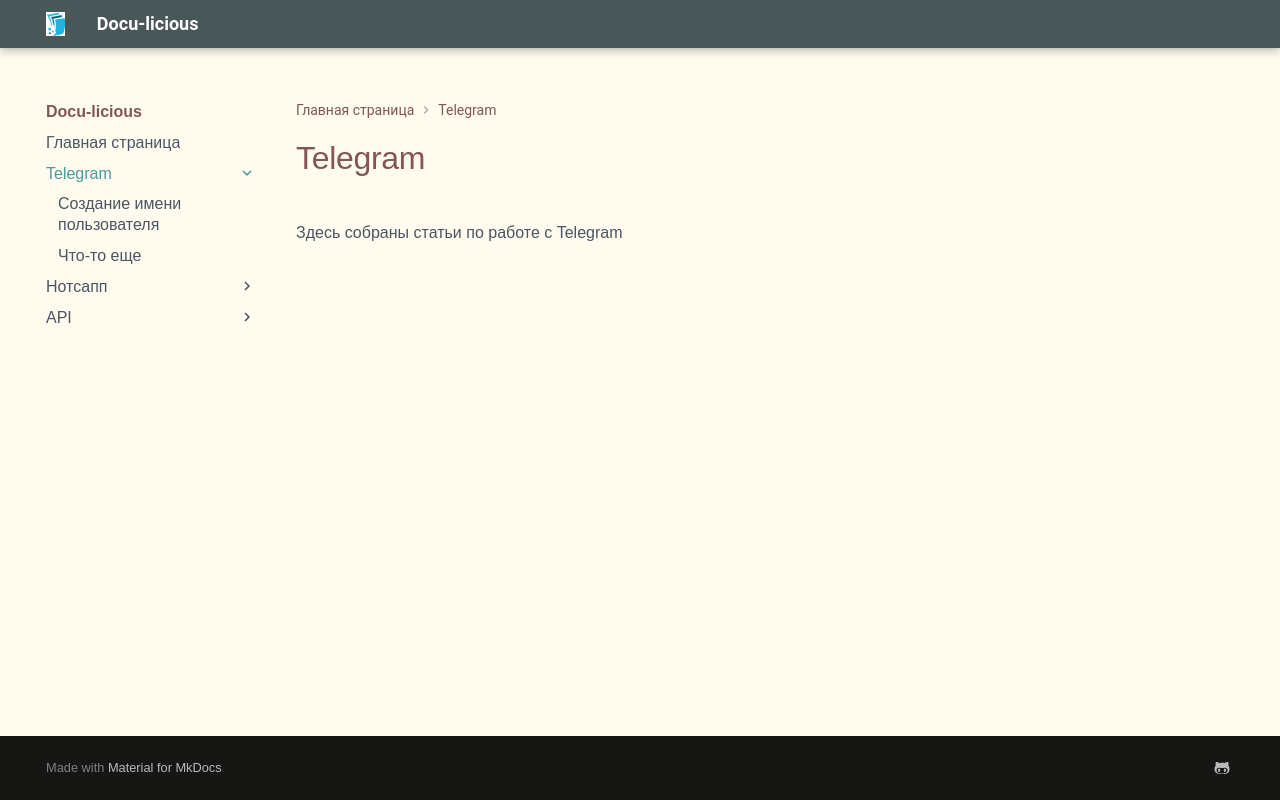

repository: malkinatasha/docu-licious · page: instructions/index.html · generator: mkdocs

# Telegram

Здесь собраны статьи по работе с Telegram
